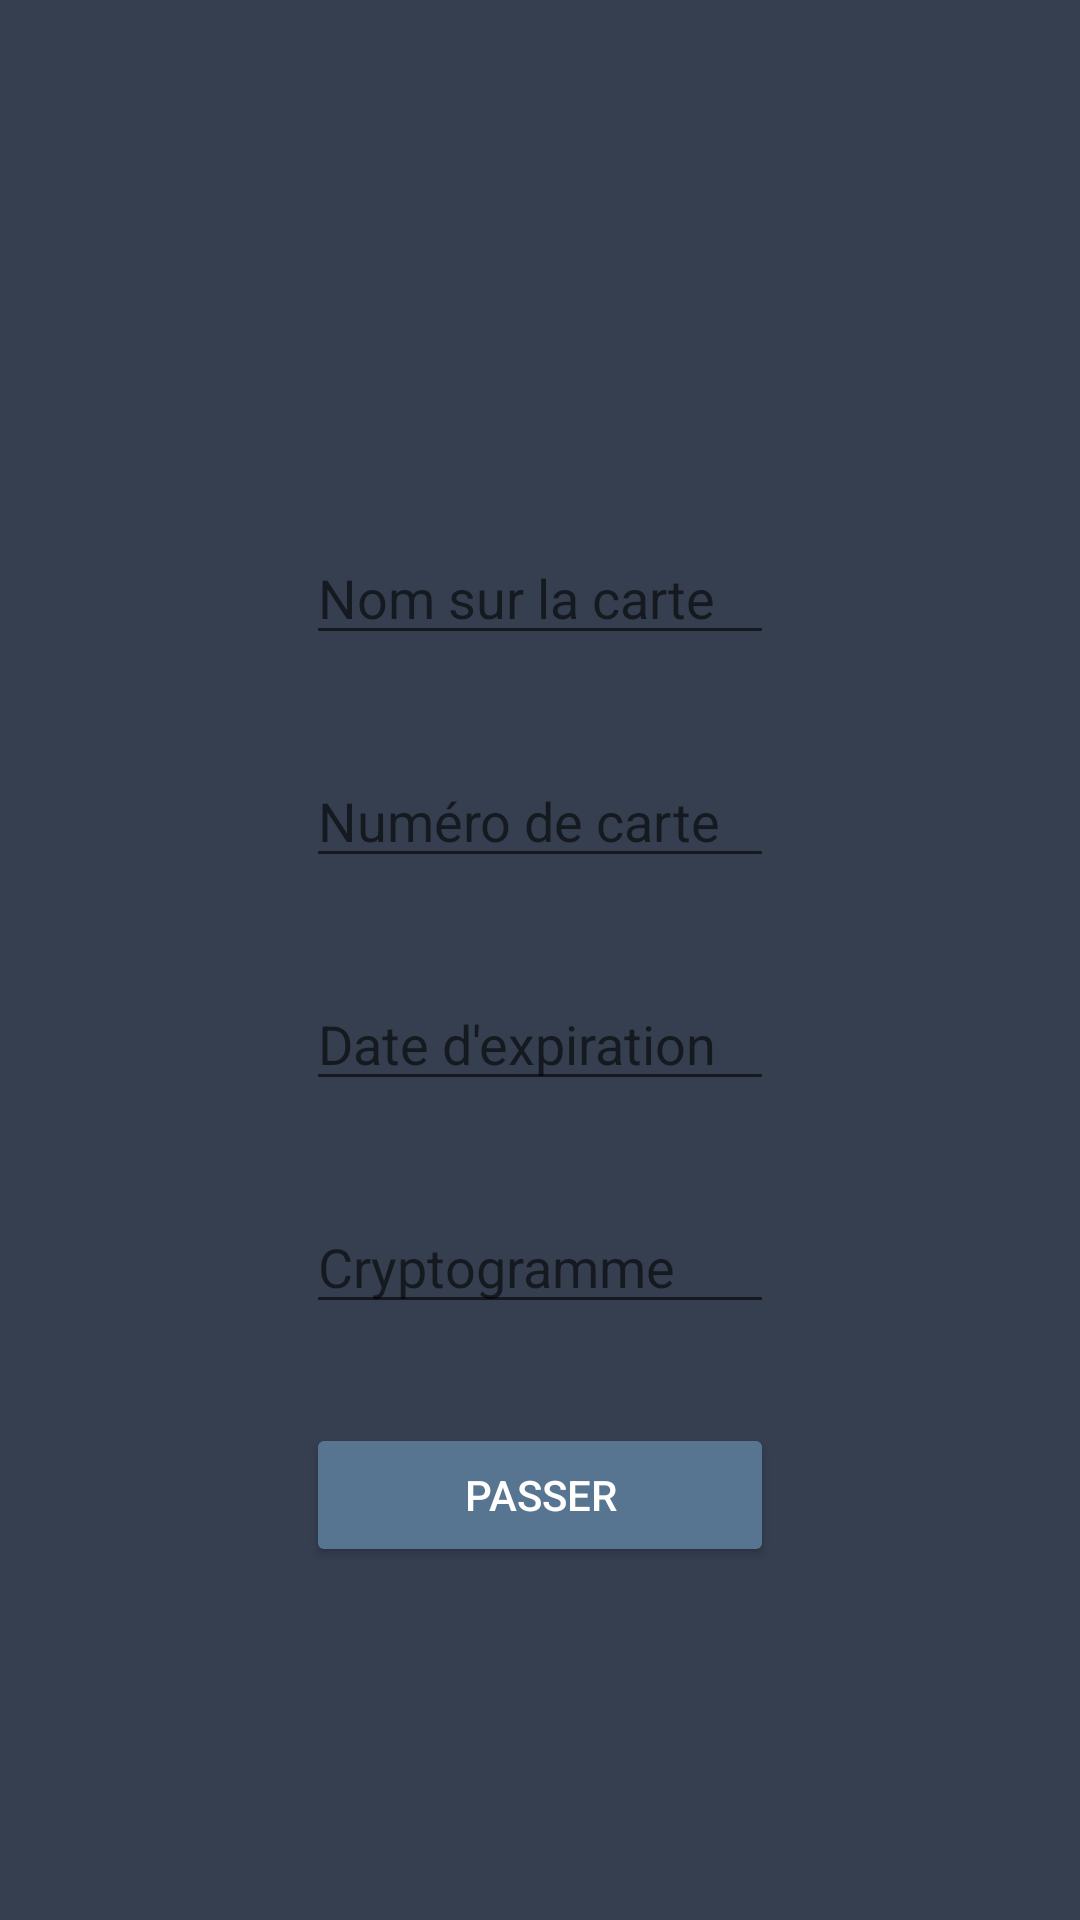

Reconstruct the res/layout file that produces this screen, plus the resources it refers to.
<!-- AndroidManifest.xml: application theme Theme.TélPéage -->
<!-- res/layout/card.xml -->
<?xml version="1.0" encoding="utf-8"?>
<LinearLayout xmlns:android="http://schemas.android.com/apk/res/android"
    xmlns:app="http://schemas.android.com/apk/res-auto"
    android:layout_width="match_parent"
    android:layout_height="match_parent"
    android:background="@color/purple_200"
    android:orientation="vertical"
    android:padding="2dp">

    <Space
        android:layout_width="match_parent"
        android:layout_height="175dp" />

    <EditText
        android:id="@+id/editTextTextPersonName3"
        android:layout_width="match_parent"
        android:layout_height="wrap_content"
        android:layout_marginLeft="100dp"
        android:layout_marginRight="100dp"
        android:ems="10"
        android:hint="Nom sur la carte"
        android:inputType="textPersonName" />

    <Space
        android:layout_width="match_parent"
        android:layout_height="33dp" />

    <EditText
        android:id="@+id/editTextNumber"
        android:layout_width="match_parent"
        android:layout_height="wrap_content"
        android:layout_marginLeft="100dp"
        android:layout_marginRight="100dp"
        android:ems="10"
        android:hint="Numéro de carte"
        android:inputType="number" />

    <Space
        android:layout_width="match_parent"
        android:layout_height="33dp" />

    <EditText
        android:id="@+id/editTextNumber4"
        android:layout_width="match_parent"
        android:layout_height="wrap_content"
        android:layout_marginLeft="100dp"
        android:layout_marginRight="100dp"
        android:ems="10"
        android:hint="Date d'expiration"
        android:inputType="number" />

    <Space
        android:layout_width="match_parent"
        android:layout_height="33dp" />

    <EditText
        android:id="@+id/editTextNumber3"
        android:layout_width="match_parent"
        android:layout_height="wrap_content"
        android:layout_marginLeft="100dp"
        android:layout_marginRight="100dp"
        android:ems="10"
        android:hint="Cryptogramme"
        android:inputType="number" />

    <Space
        android:layout_width="match_parent"
        android:layout_height="33dp" />

    <Button
        android:id="@+id/goToLoginFromCard"
        android:layout_width="match_parent"
        android:layout_height="wrap_content"
        android:layout_marginLeft="100dp"
        android:layout_marginRight="100dp"
        android:backgroundTint="@color/grey_button"
        android:text="Passer"
        android:textColor="@color/white"
        app:cornerRadius="20dp"
        app:iconTint="@color/grey_button"
        app:rippleColor="@color/grey_button" />
</LinearLayout>
<!-- resources referenced by this layout -->
<resources>
  <color name="grey_button">#577590</color>
  <color name="purple_200">#363F50</color>
  <color name="white">#FFFFFFFF</color>
  <style name="Theme.TélPéage" parent="Theme.MaterialComponents.DayNight.NoActionBar">
          
          <item name="colorPrimary">@color/purple_200</item>
          <item name="colorPrimaryVariant">@color/grey_button</item>
          <item name="colorOnPrimary">@color/black</item>
          
          <item name="colorSecondary">@color/teal_200</item>
          <item name="colorSecondaryVariant">@color/teal_700</item>
          <item name="colorOnSecondary">@color/black</item>
          
          <item name="android:statusBarColor" tools:targetApi="l">?attr/colorPrimaryVariant</item>
          
      </style>
  <color name="black">#FF000000</color>
  <color name="teal_200">#FF03DAC5</color>
  <color name="teal_700">#FF018786</color>
</resources>
